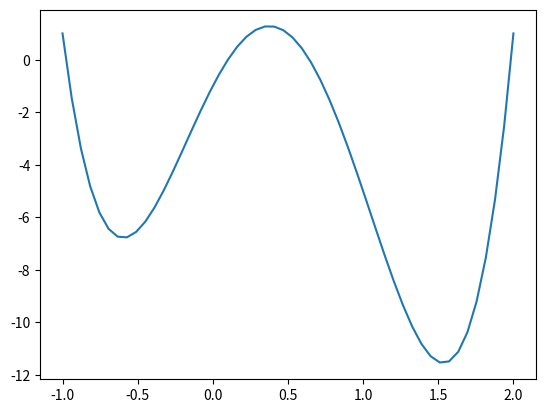

Write the Python code that produced this figure.
import numpy as np
import matplotlib.pyplot as plt

x = np.linspace(-1,2)

func = np.poly1d(np.array([8,-14,-9,11,-1]).astype(float))

plt.plot(x, func(x))
plt.show()



